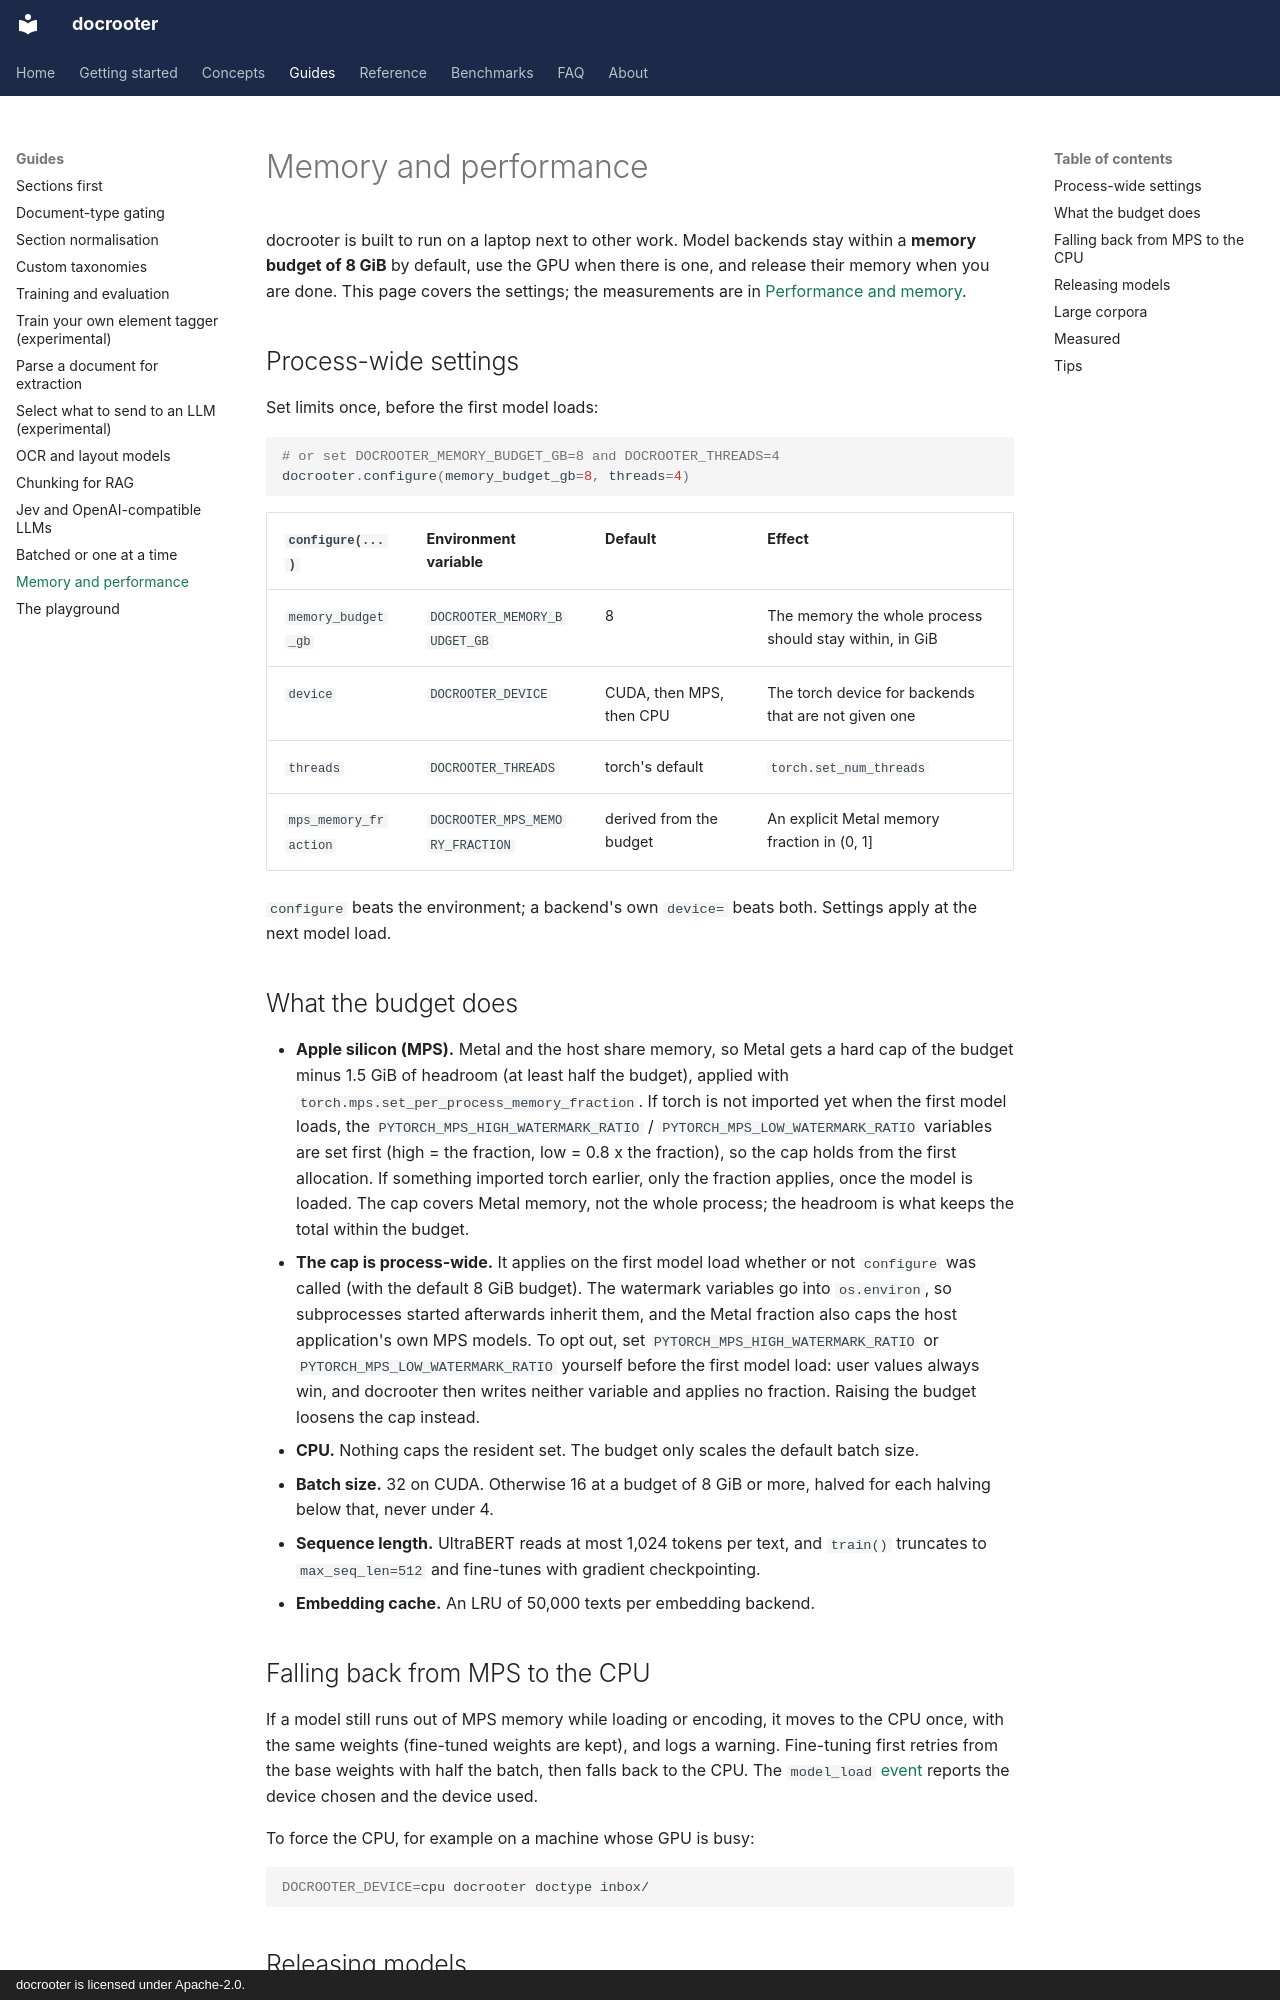

repository: LandoCole/docrooter · page: guides/memory-performance/index.html · generator: mkdocs · copyright: docrooter is licensed under Apache-2.0.

# Memory and performance

docrooter is built to run on a laptop next to other work. Model backends stay within a
**memory budget of 8 GiB** by default, use the GPU when there is one, and release their memory
when you are done. This page covers the settings; the measurements are in
[Performance and memory](../benchmarks/performance.md).

## Process-wide settings

Set limits once, before the first model loads:

```python
# or set DOCROOTER_MEMORY_BUDGET_GB=8 and DOCROOTER_THREADS=4
docrooter.configure(memory_budget_gb=8, threads=4)
```

| `configure(...)` | Environment variable | Default | Effect |
| --- | --- | --- | --- |
| `memory_budget_gb` | `DOCROOTER_MEMORY_BUDGET_GB` | 8 | The memory the whole process should stay within, in GiB |
| `device` | `DOCROOTER_DEVICE` | CUDA, then MPS, then CPU | The torch device for backends that are not given one |
| `threads` | `DOCROOTER_THREADS` | torch's default | `torch.set_num_threads` |
| `mps_memory_fraction` | `DOCROOTER_MPS_MEMORY_FRACTION` | derived from the budget | An explicit Metal memory fraction in (0, 1] |

`configure` beats the environment; a backend's own `device=` beats both. Settings apply at the
next model load.

## What the budget does

- **Apple silicon (MPS).** Metal and the host share memory, so Metal gets a hard cap of the
  budget minus 1.5 GiB of headroom (at least half the budget), applied with
  `torch.mps.set_per_process_memory_fraction`. If torch is not imported yet when the first
  model loads, the `PYTORCH_MPS_HIGH_WATERMARK_RATIO` / `PYTORCH_MPS_LOW_WATERMARK_RATIO`
  variables are set first (high = the fraction, low = 0.8 x the fraction), so the cap holds from
  the first allocation. If something imported torch earlier, only the fraction applies, once the
  model is loaded. The cap covers Metal memory, not the whole process; the headroom is what
  keeps the total within the budget.
- **The cap is process-wide.** It applies on the first model load whether or not `configure`
  was called (with the default 8 GiB budget). The watermark variables go into `os.environ`, so
  subprocesses started afterwards inherit them, and the Metal fraction also caps the host
  application's own MPS models. To opt out, set `PYTORCH_MPS_HIGH_WATERMARK_RATIO` or
  `PYTORCH_MPS_LOW_WATERMARK_RATIO` yourself before the first model load: user values always
  win, and docrooter then writes neither variable and applies no fraction. Raising the budget
  loosens the cap instead.
- **CPU.** Nothing caps the resident set. The budget only scales the default batch size.
- **Batch size.** 32 on CUDA. Otherwise 16 at a budget of 8 GiB or more, halved for each halving
  below that, never under 4.
- **Sequence length.** UltraBERT reads at most 1,024 tokens per text, and `train()` truncates to
  `max_seq_len=512` and fine-tunes with gradient checkpointing.
- **Embedding cache.** An LRU of 50,000 texts per embedding backend.
